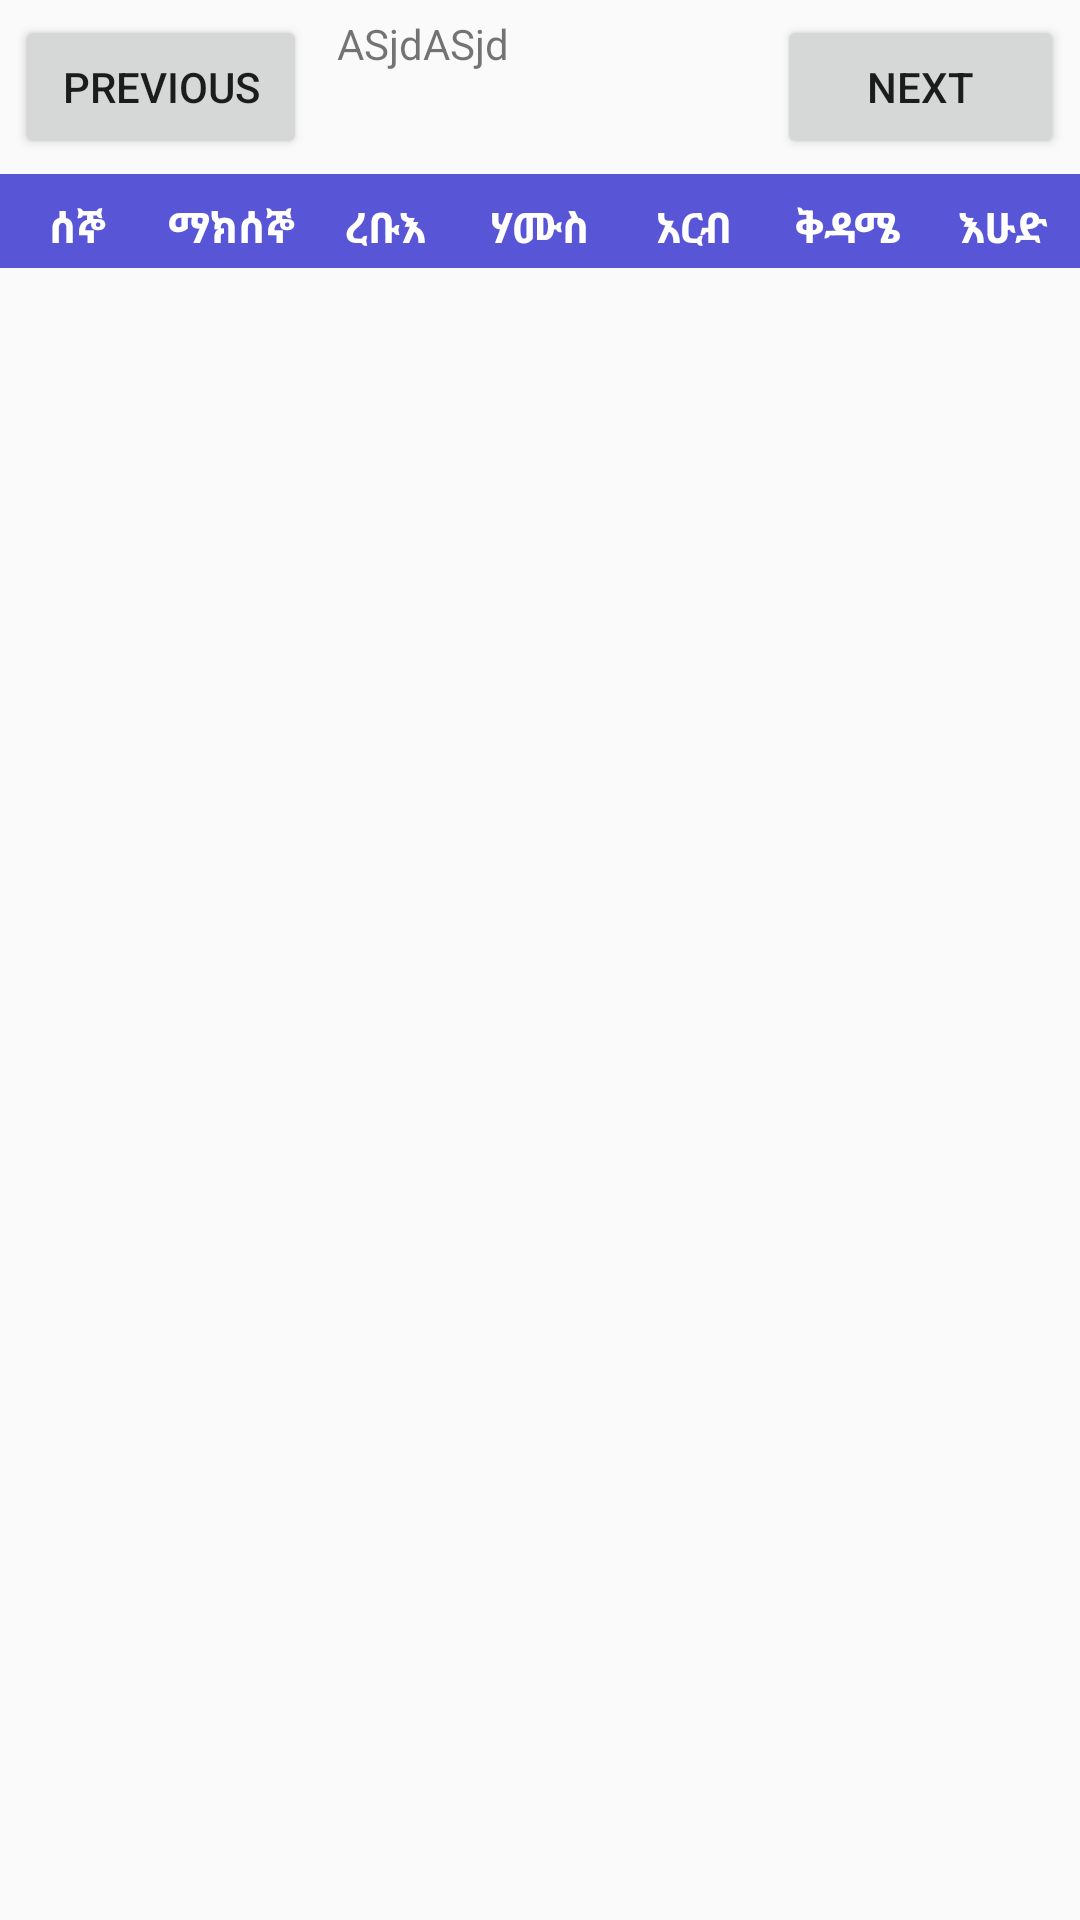

Write the Android layout XML for this screen, with the resource values it uses.
<!-- AndroidManifest.xml: application theme AppTheme -->
<!-- res/layout/calendar_view2.xml -->
<?xml version="1.0" encoding="utf-8"?>
<LinearLayout xmlns:android="http://schemas.android.com/apk/res/android"
    xmlns:app="http://schemas.android.com/apk/res-auto"
    xmlns:tools="http://schemas.android.com/tools"
    android:layout_width="match_parent"
    android:layout_height="match_parent"
    tools:context=".MainActivity"
    android:orientation="vertical">

    <LinearLayout
        android:layout_width="match_parent"
        android:layout_height="wrap_content"
        android:orientation="horizontal">

        <Button
            android:id="@+id/previous_month_button"
            android:layout_width="wrap_content"
            android:layout_height="wrap_content"
            android:layout_margin="5dp"
            android:layout_weight="0.1"
            android:text="Previous" />

        <LinearLayout
            android:layout_width="wrap_content"
            android:layout_height="wrap_content"
            android:layout_weight="1"
            android:layout_margin="5dp">

            <TextView
                android:layout_width="wrap_content"
                android:layout_height="wrap_content"
                android:text="ASjd"/>
            <TextView
                android:layout_width="wrap_content"
                android:layout_height="wrap_content"
                android:text="ASjd"/>
        </LinearLayout>

        <Button
            android:id="@+id/next_month_button"
            android:layout_width="wrap_content"
            android:layout_height="wrap_content"
            android:layout_margin="5dp"
            android:layout_weight="0.1"
            android:text="next" />
    </LinearLayout>

    <LinearLayout
        android:layout_width="match_parent"
        android:layout_height="wrap_content"
        android:background="@color/colorPrimaryDark"
        android:orientation="horizontal"
        android:paddingTop="4dp"
        android:paddingBottom="4dp">

        <TextView
            android:id="@+id/mon"
            android:layout_width="0dp"
            android:layout_height="wrap_content"
            android:layout_marginTop="4dp"
            android:layout_weight="1"
            android:gravity="center"
            android:text="@string/mon"
            android:textColor="@color/colorWhite"
            android:textStyle="bold" />

        <TextView
            android:id="@+id/tue"
            android:layout_width="0dp"
            android:layout_height="wrap_content"
            android:layout_marginTop="4dp"
            android:layout_weight="1"
            android:gravity="center"
            android:text="@string/tue"
            android:textColor="?attr/textColor"
            android:textStyle="bold" />

        <TextView
            android:id="@+id/wed"
            android:layout_width="0dp"
            android:layout_height="wrap_content"
            android:layout_marginTop="4dp"
            android:layout_weight="1"
            android:gravity="center"
            android:text="@string/wed"
            android:textColor="?attr/textColor"
            android:textStyle="bold" />

        <TextView
            android:id="@+id/thu"
            android:layout_width="0dp"
            android:layout_height="wrap_content"
            android:layout_marginTop="4dp"
            android:layout_weight="1"
            android:gravity="center"
            android:text="@string/thu"
            android:textColor="?attr/textColor"
            android:textStyle="bold" />

        <TextView
            android:id="@+id/fri"
            android:layout_width="0dp"
            android:layout_height="wrap_content"
            android:layout_marginTop="4dp"
            android:layout_weight="1"
            android:gravity="center"
            android:text="@string/fri"
            android:textColor="?attr/textColor"
            android:textStyle="bold" />

        <TextView
            android:id="@+id/sat"
            android:layout_width="0dp"
            android:layout_height="wrap_content"
            android:layout_marginTop="4dp"
            android:layout_weight="1"
            android:gravity="center"
            android:text="@string/sat"
            android:textColor="?attr/textColor"
            android:textStyle="bold" />

        <TextView
            android:id="@+id/sun"
            android:layout_width="0dp"
            android:layout_height="wrap_content"
            android:layout_marginTop="4dp"
            android:layout_weight="1"
            android:gravity="center"
            android:text="@string/sun"
            android:textColor="?attr/textColor"
            android:textStyle="bold" />
    </LinearLayout>

    <GridView
        android:id="@+id/calendar_grid"
        android:layout_width="match_parent"
        android:layout_height="wrap_content"
        android:numColumns="7" />


</LinearLayout>
<!-- resources referenced by this layout -->
<resources>
  <color name="colorPrimaryDark">#5856D6</color>
  <color name="colorWhite">#ffffff</color>
  <string name="fri">አርብ</string>
  <string name="mon">ሰኞ</string>
  <string name="sat">ቅዳሜ</string>
  <string name="sun">እሁድ</string>
  <string name="thu">ሃሙስ</string>
  <string name="tue">ማክሰኞ</string>
  <string name="wed">ረቡእ</string>
  <style name="AppTheme" parent="Theme.AppCompat.Light.DarkActionBar">
          
          <item name="colorPrimary">@color/colorPrimary</item>
          <item name="colorPrimaryDark">@color/colorPrimaryDark</item>
          <item name="colorAccent">@color/colorAccent</item>
          <item name="android:navigationBarColor">@color/colorPrimary</item>
          <item name="backgroundColor">@color/colorPrimary</item>
          <item name="white">@color/colorWhite</item>
          <item name="textColor">@color/colorWhite</item>
  
          <item name="cellTextColor">@color/GreyBlue</item>
          <item name="cellTextColorOff">@color/LightGrey</item>
          <item name="cellTextColorToday">@color/colorPrimary</item>
  
  
  
      </style>
  <color name="colorPrimary">#5856D6</color>
  <color name="colorAccent">#5856D6</color>
  <color name="GreyBlue">#677a8f</color>
  <color name="LightGrey">#d1d1d6</color>
</resources>
